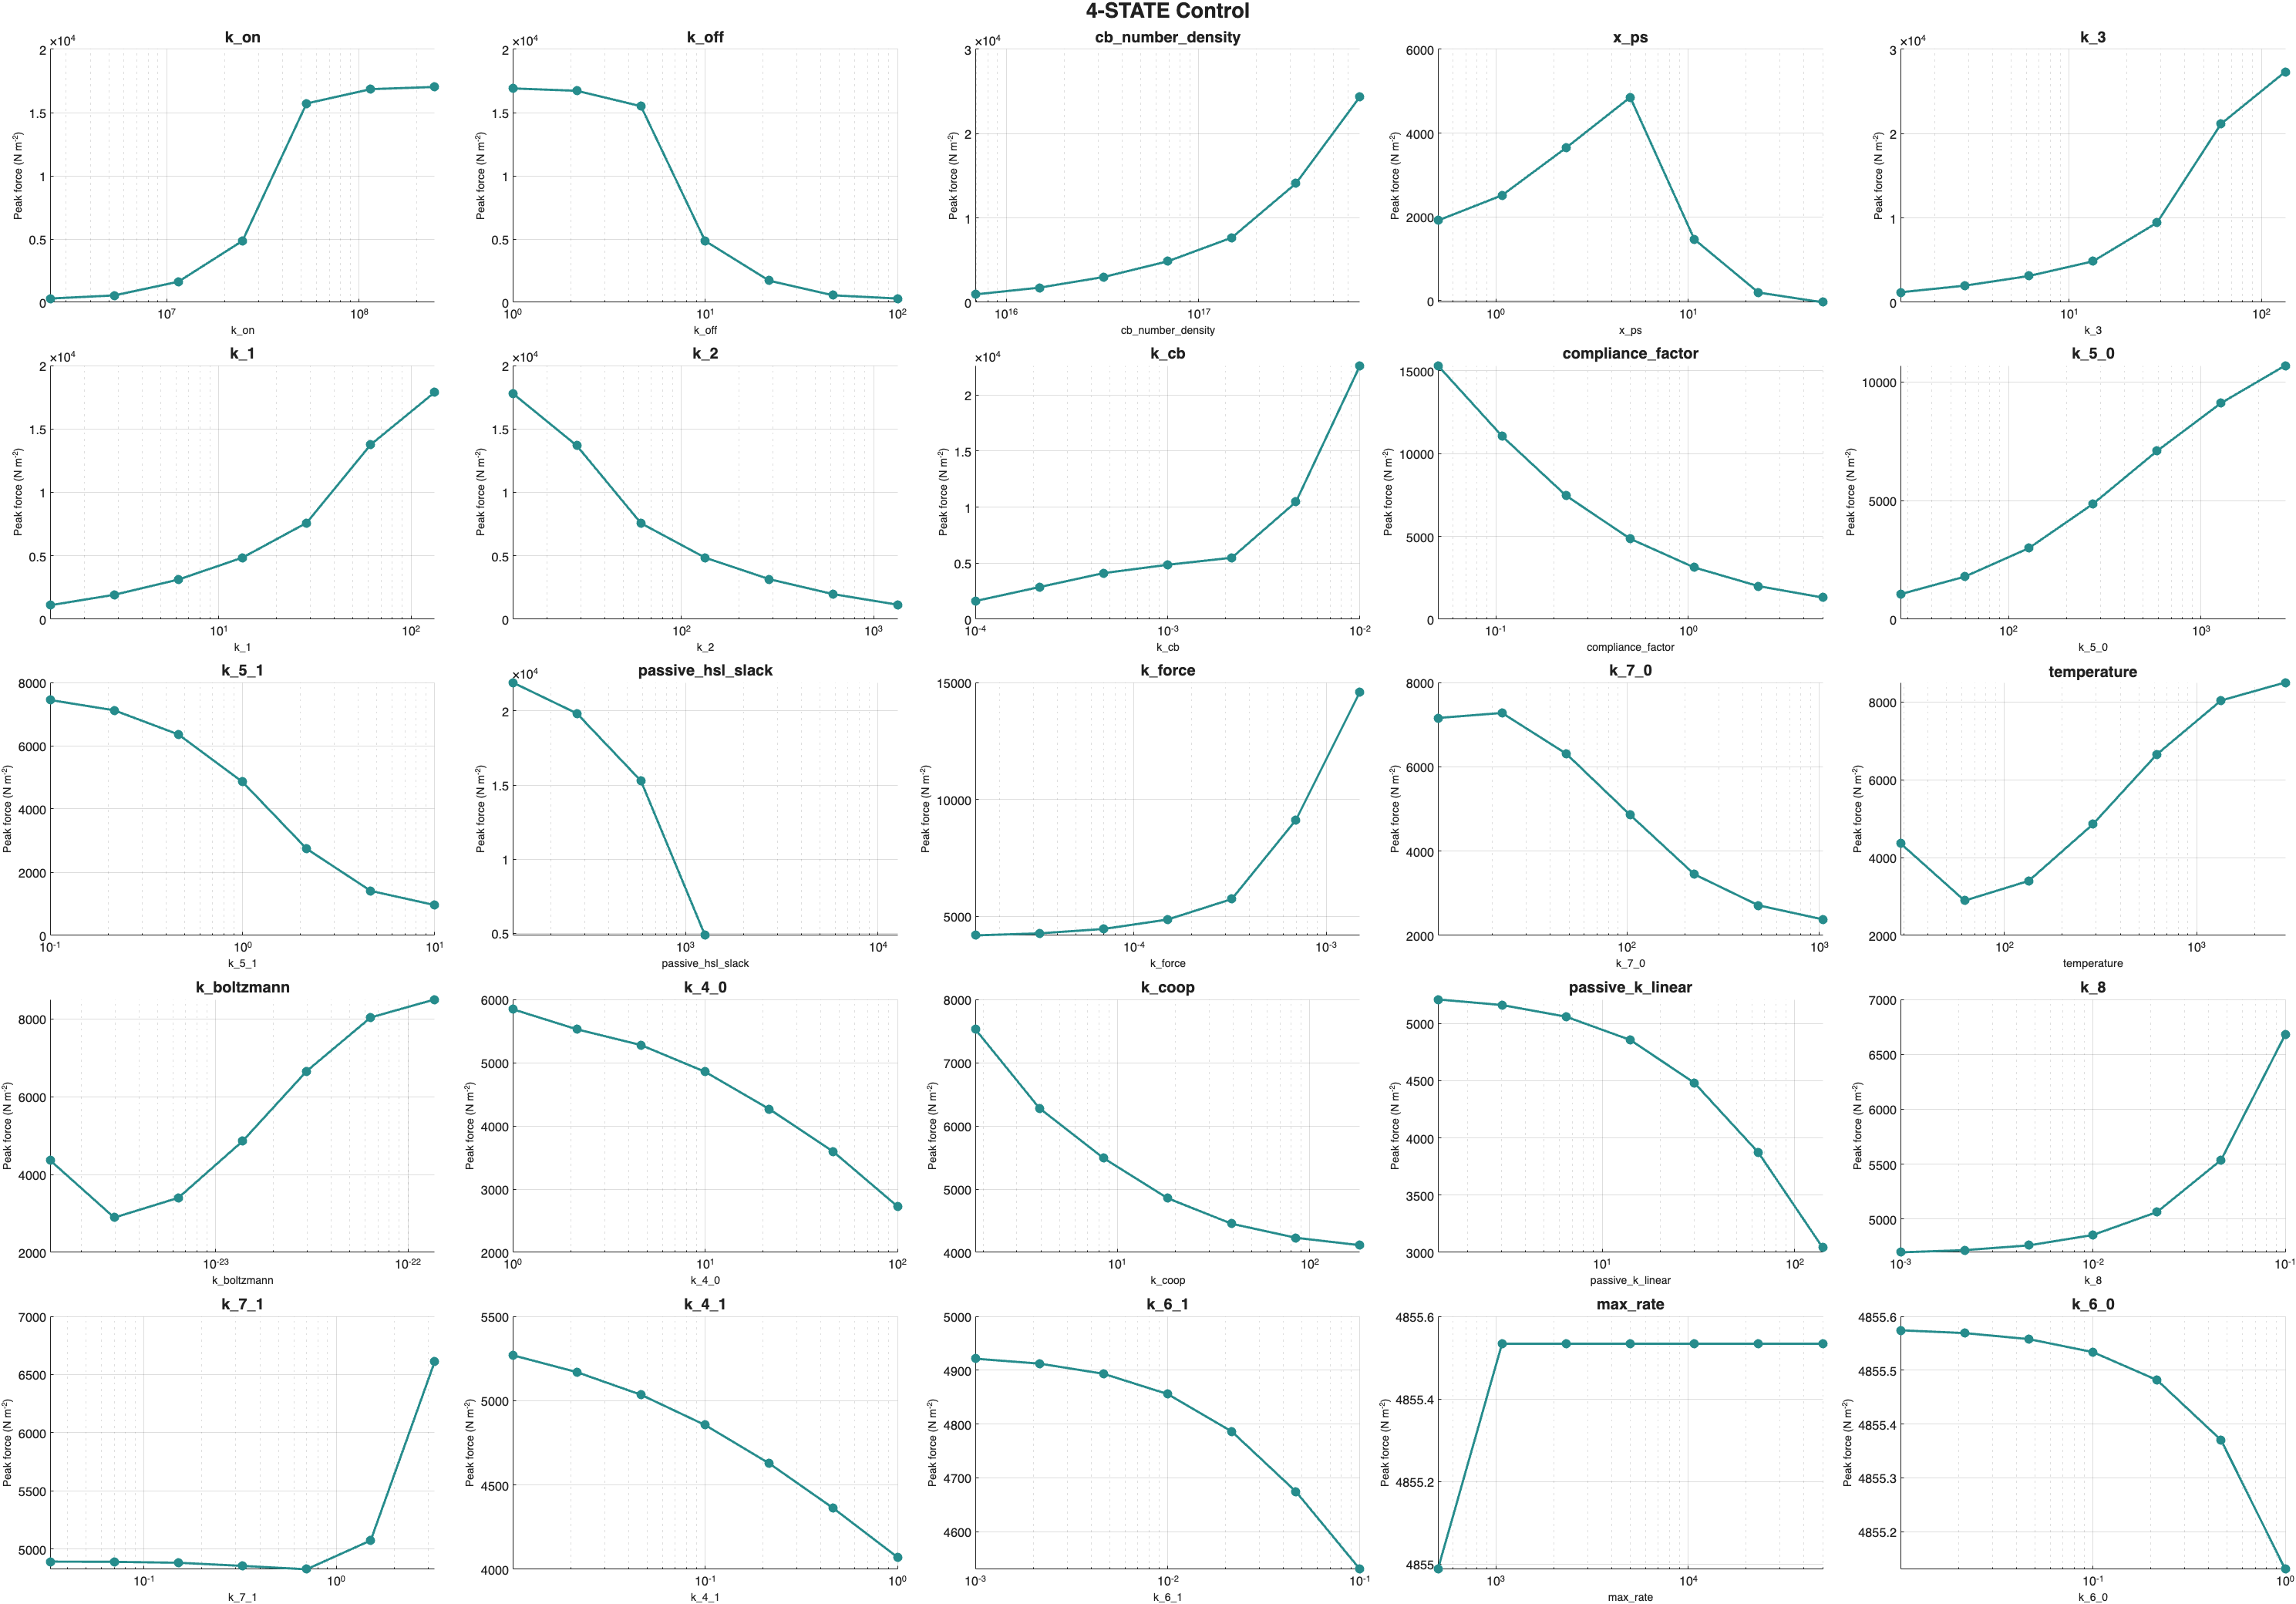

Data behind this chart, as committed beside it:
param, best, x_value, peak_force
k_on, 24741000, 2474100, 297.6
k_on, 24741000, 5330287, 542.7
k_on, 24741000, 11483755, 1628
k_on, 24741000, 24741000, 4856
k_on, 24741000, 53302869, 15720
k_on, 24741000, 114837549, 16853
k_on, 24741000, 247410000, 17027
k_off, 10, 1, 16912
k_off, 10, 2.154, 16725
k_off, 10, 4.642, 15506
k_off, 10, 10, 4856
k_off, 10, 21.54, 1708
k_off, 10, 46.42, 549.1
k_off, 10, 100, 299
cb_number_density, 6.9e+16, 6.9e+15, 936
cb_number_density, 6.9e+16, 1.486559936122e+16, 1737
cb_number_density, 6.9e+16, 3.20269629519282e+16, 2996
cb_number_density, 6.9e+16, 6.9e+16, 4856
cb_number_density, 6.9e+16, 1.486559936122e+17, 7666
cb_number_density, 6.9e+16, 3.20269629519282e+17, 14093
cb_number_density, 6.9e+16, 6.9e+17, 24392
x_ps, 5, 0.5, 1914
x_ps, 5, 1.077, 2515
x_ps, 5, 2.321, 3650
x_ps, 5, 5, 4856
x_ps, 5, 10.77, 1464
x_ps, 5, 23.21, 194.4
x_ps, 5, 50, -38.4
k_3, 13.3, 1.33, 1188
k_3, 13.3, 2.865, 1969
k_3, 13.3, 6.172, 3113
k_3, 13.3, 13.3, 4856
k_3, 13.3, 28.65, 9429
k_3, 13.3, 61.72, 21168
k_3, 13.3, 133, 27335
k_1, 13.3, 1.33, 1102
k_1, 13.3, 2.866, 1928
k_1, 13.3, 6.174, 3127
k_1, 13.3, 13.3, 4856
k_1, 13.3, 28.66, 7595
k_1, 13.3, 61.74, 13763
k_1, 13.3, 133, 17902
k_2, 133, 13.3, 17805
k_2, 133, 28.66, 13684
k_2, 133, 61.74, 7569
k_2, 133, 133, 4856
k_2, 133, 286.6, 3159
k_2, 133, 617.4, 1977
k_2, 133, 1330, 1149
k_cb, 0.001, 0.0001, 1620
k_cb, 0.001, 0.0002154, 2869
k_cb, 0.001, 0.0004642, 4113
k_cb, 0.001, 0.001, 4856
k_cb, 0.001, 0.002154, 5485
k_cb, 0.001, 0.004642, 10459
k_cb, 0.001, 0.01, 22627
compliance_factor, 0.5, 0.05, 15316
compliance_factor, 0.5, 0.1077, 11058
compliance_factor, 0.5, 0.2321, 7459
compliance_factor, 0.5, 0.5, 4856
... 115 more rows
